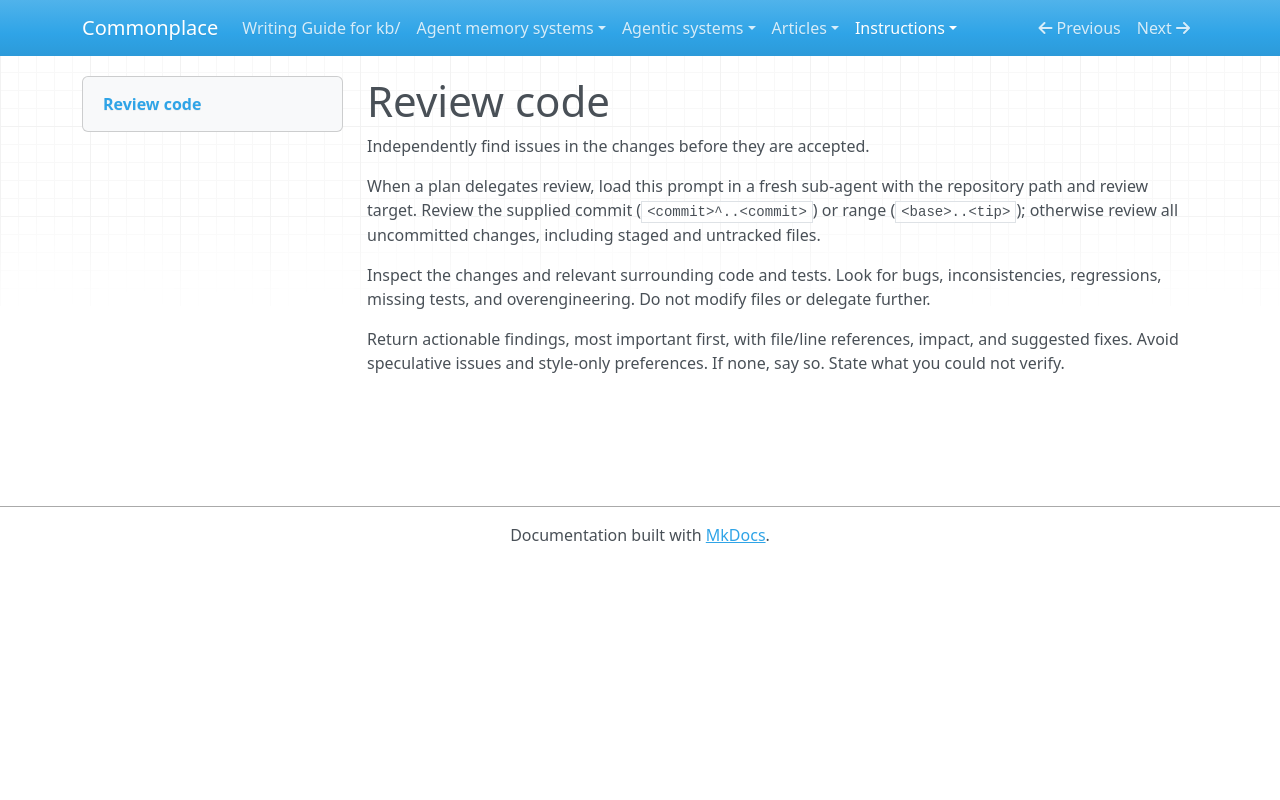

repository: zby/commonplace · page: instructions/review-code/index.html · generator: mkdocs

---
description: "Use in a fresh sub-agent after implementation to independently review uncommitted changes, one commit, or a commit range."
type: types/instruction.md
---

# Review code

Independently find issues in the changes before they are accepted.

When a plan delegates review, load this prompt in a fresh sub-agent with the repository path and review target. Review the supplied commit (`<commit>^..<commit>`) or range (`<base>..<tip>`); otherwise review all uncommitted changes, including staged and untracked files.

Inspect the changes and relevant surrounding code and tests. Look for bugs, inconsistencies, regressions, missing tests, and overengineering. Do not modify files or delegate further.

Return actionable findings, most important first, with file/line references, impact, and suggested fixes. Avoid speculative issues and style-only preferences. If none, say so. State what you could not verify.
